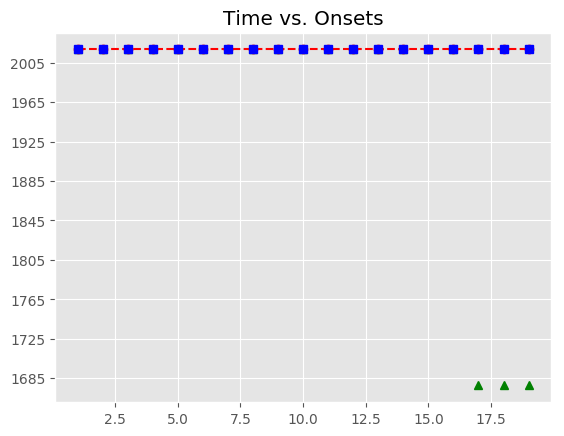

The file beside this chart, header and first rows:
, Asynchrony, Tap Onset, Test, True Onset, User ID, IOI, Max, Min, Sanitized Tap Onset, Sanitized Asynchrony, Sanitized Mean Asynchrony, Sanitized Std Dev Asynchrony, Mean Asynchrony, Std Dev Asynchrony, Missed Taps, Phase Correction Response
1, -2194, 2018-05-07 13:07:11.028114000, A4a1, 2018-05-07 13:07:13.221766000, 379.0, 0 days 00:00:01.323537000, 2018-05-07 13:07:13.883534500, 2018-05-07 13:07:12.548387000, 2018-05-07 13:07:13.065115000, -156.7, -165.6, 232.6, -3469, 1071, 3, -18.38
2, -3070, 2018-05-07 13:07:11.474886000, A4a1, 2018-05-07 13:07:14.545303000, 379.0, 0 days 00:00:01.137778000, 2018-05-07 13:07:15.114192000, 2018-05-07 13:07:13.883534500, 2018-05-07 13:07:14.370273000, -175, -165.6, 232.6, -3469, 1071, 3, 128.5
3, -2618, 2018-05-07 13:07:13.065115000, A4a1, 2018-05-07 13:07:15.683081000, 379.0, 0 days 00:00:01.068118000, 2018-05-07 13:07:16.217140000, 2018-05-07 13:07:15.114192000, 2018-05-07 13:07:15.636585000, -46.5, -165.6, 232.6, -3469, 1071, 3, -77.4
4, -2381, 2018-05-07 13:07:14.370273000, A4a1, 2018-05-07 13:07:16.751199000, 379.0, 0 days 00:00:01.509297000, 2018-05-07 13:07:17.505847500, 2018-05-07 13:07:16.217140000, 2018-05-07 13:07:16.627302000, -123.9, -165.6, 232.6, -3469, 1071, 3, -411
5, -2624, 2018-05-07 13:07:15.636585000, A4a1, 2018-05-07 13:07:18.260496000, 379.0, 0 days 00:00:01.787936000, 2018-05-07 13:07:19.154464000, 2018-05-07 13:07:17.505847500, 2018-05-07 13:07:17.725629000, -534.9, -165.6, 232.6, -3469, 1071, 3, 358.4
6, -3421, 2018-05-07 13:07:16.627302000, A4a1, 2018-05-07 13:07:20.048432000, 379.0, 0 days 00:00:01.114558000, 2018-05-07 13:07:20.605711000, 2018-05-07 13:07:19.154464000, 2018-05-07 13:07:19.871988000, -176.4, -165.6, 232.6, -3469, 1071, 3, 175.3
7, -3437, 2018-05-07 13:07:17.725629000, A4a1, 2018-05-07 13:07:21.162990000, 379.0, 0 days 00:00:01.021678000, 2018-05-07 13:07:21.673829000, 2018-05-07 13:07:20.605711000, 2018-05-07 13:07:21.161843000, -1.147, -165.6, 232.6, -3469, 1071, 3, 48.16
8, -2313, 2018-05-07 13:07:19.871988000, A4a1, 2018-05-07 13:07:22.184668000, 379.0, 0 days 00:00:01.044898000, 2018-05-07 13:07:22.707117000, 2018-05-07 13:07:21.673829000, 2018-05-07 13:07:22.231678000, 47.01, -165.6, 232.6, -3469, 1071, 3, -123.4
9, -2068, 2018-05-07 13:07:21.161843000, A4a1, 2018-05-07 13:07:23.229566000, 379.0, 0 days 00:00:01.648617000, 2018-05-07 13:07:24.053874500, 2018-05-07 13:07:22.707117000, 2018-05-07 13:07:23.153137000, -76.43, -165.6, 232.6, -3469, 1071, 3, -551.3
10, -2647, 2018-05-07 13:07:22.231678000, A4a1, 2018-05-07 13:07:24.878183000, 379.0, 0 days 00:00:01.369977000, 2018-05-07 13:07:25.563171500, 2018-05-07 13:07:24.053874500, 2018-05-07 13:07:24.250410000, -627.8, -165.6, 232.6, -3469, 1071, 3, 361.2
11, -3095, 2018-05-07 13:07:23.153137000, A4a1, 2018-05-07 13:07:26.248160000, 379.0, 0 days 00:00:01.044898000, 2018-05-07 13:07:26.770609000, 2018-05-07 13:07:25.563171500, 2018-05-07 13:07:25.981606000, -266.6, -165.6, 232.6, -3469, 1071, 3, 220.5
12, -3043, 2018-05-07 13:07:24.250410000, A4a1, 2018-05-07 13:07:27.293058000, 379.0, 0 days 00:00:01.555737000, 2018-05-07 13:07:28.070926500, 2018-05-07 13:07:26.770609000, 2018-05-07 13:07:27.246973000, -46.09, -165.6, 232.6, -3469, 1071, 3, -484.7
13, -3838, 2018-05-07 13:07:25.010344000, A4a1, 2018-05-07 13:07:28.848795000, 379.0, 0 days 00:00:01.904036000, 2018-05-07 13:07:29.800813000, 2018-05-07 13:07:28.070926500, 2018-05-07 13:07:28.317983000, -530.8, -165.6, 232.6, -3469, 1071, 3, 305.2
14, -4771, 2018-05-07 13:07:25.981606000, A4a1, 2018-05-07 13:07:30.752831000, 379.0, 0 days 00:00:01.253878000, 2018-05-07 13:07:31.379770000, 2018-05-07 13:07:29.800813000, 2018-05-07 13:07:30.527176000, -225.7, -165.6, 232.6, -3469, 1071, 3, 442.2
15, -4760, 2018-05-07 13:07:27.246973000, A4a1, 2018-05-07 13:07:32.006709000, 379.0, 0 days 00:00:01.044898000, 2018-05-07 13:07:32.529158000, 2018-05-07 13:07:31.379770000, 2018-05-07 13:07:32.223280000, 216.6, -165.6, 232.6, -3469, 1071, 3, -142
16, -4734, 2018-05-07 13:07:28.317983000, A4a1, 2018-05-07 13:07:33.051607000, 379.0, 0 days 00:00:01.207438000, 2018-05-07 13:07:33.655326000, 2018-05-07 13:07:32.529158000, 2018-05-07 13:07:33.126224000, 74.62, -165.6, 232.6, -3469, 1071, 3, 
17, -5121, 2018-05-07 13:07:29.138046000, A4a1, 2018-05-07 13:07:34.259045000, 379.0, 0 days 00:00:01.346757000, 2018-05-07 13:07:34.932423500, 2018-05-07 13:07:33.655326000, , , -165.6, 232.6, -3469, 1071, 3, 
18, -5079, 2018-05-07 13:07:30.527176000, A4a1, 2018-05-07 13:07:35.605802000, 379.0, 0 days 00:00:01.323537000, 2018-05-07 13:07:36.267570500, 2018-05-07 13:07:34.932423500, , , -165.6, 232.6, -3469, 1071, 3, 
19, -4706, 2018-05-07 13:07:32.223280000, A4a1, 2018-05-07 13:07:36.929339000, 379.0, 0 days 00:00:01.323538000, 2018-05-07 13:07:37.591108000, 2018-05-07 13:07:36.267570500, , , -165.6, 232.6, -3469, 1071, 3, 
